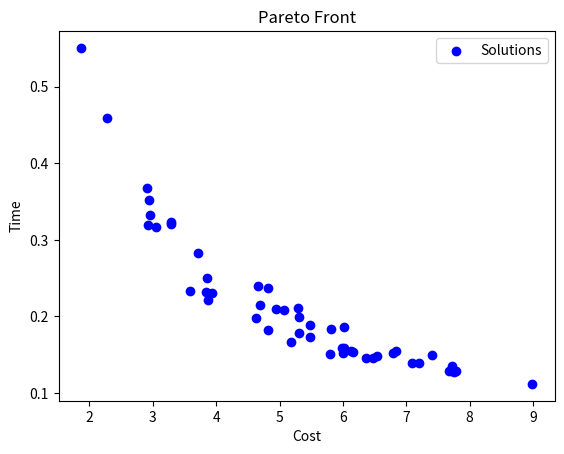

Recreate this plot in Python.
import numpy as np
import random
import matplotlib.pyplot as plt

# Step 1: Define the problem (objectives)
def evaluate_solution(solution):
    """Evaluate objectives for a given solution.
    Args:
        solution (list): [CPU allocation, RAM allocation, Storage allocation]
    Returns:
        tuple: (cost, time) - values of the objectives
    """
    cpu, ram, storage = solution
    
    # Objective 1: Minimize cost (example: weighted sum of resources)
    cost = 0.5 * cpu + 0.3 * ram + 0.2 * storage

    # Objective 2: Minimize time (example: inversely proportional to allocated resources)
    time = 1 / (0.4 * cpu + 0.4 * ram + 0.2 * storage + 1e-6)  # Avoid division by zero

    return cost, time

# Step 2: Initialize population
def initialize_population(size, bounds):
    """Generate an initial population of solutions.
    Args:
        size (int): Number of individuals in the population.
        bounds (list of tuples): [(min, max) for each dimension]
    Returns:
        list: List of solutions.
    """
    population = []
    for _ in range(size):
        individual = [random.uniform(b[0], b[1]) for b in bounds]
        population.append(individual)
    return population

# Step 3: Evaluate population
def evaluate_population(population):
    """Evaluate all individuals in the population.
    Args:
        population (list): List of solutions.
    Returns:
        list: List of objective values for each solution.
    """
    return [evaluate_solution(individual) for individual in population]

# Step 4: Plot Pareto front
def plot_pareto_front(objectives):
    """Plot the Pareto front.
    Args:
        objectives (list): List of (cost, time) tuples.
    """
    costs, times = zip(*objectives)
    plt.scatter(costs, times, color="blue", label="Solutions")
    plt.xlabel("Cost")
    plt.ylabel("Time")
    plt.title("Pareto Front")
    plt.legend()
    plt.show()

# Main script
if __name__ == "__main__":
    # Define problem bounds (CPU, RAM, Storage: range 1-10 units)
    bounds = [(1, 10), (1, 10), (1, 10)]

    # Initialize population
    population_size = 50
    population = initialize_population(population_size, bounds)

    # Evaluate population
    objectives = evaluate_population(population)

    # Plot solutions (initial population)
    plot_pareto_front(objectives)
